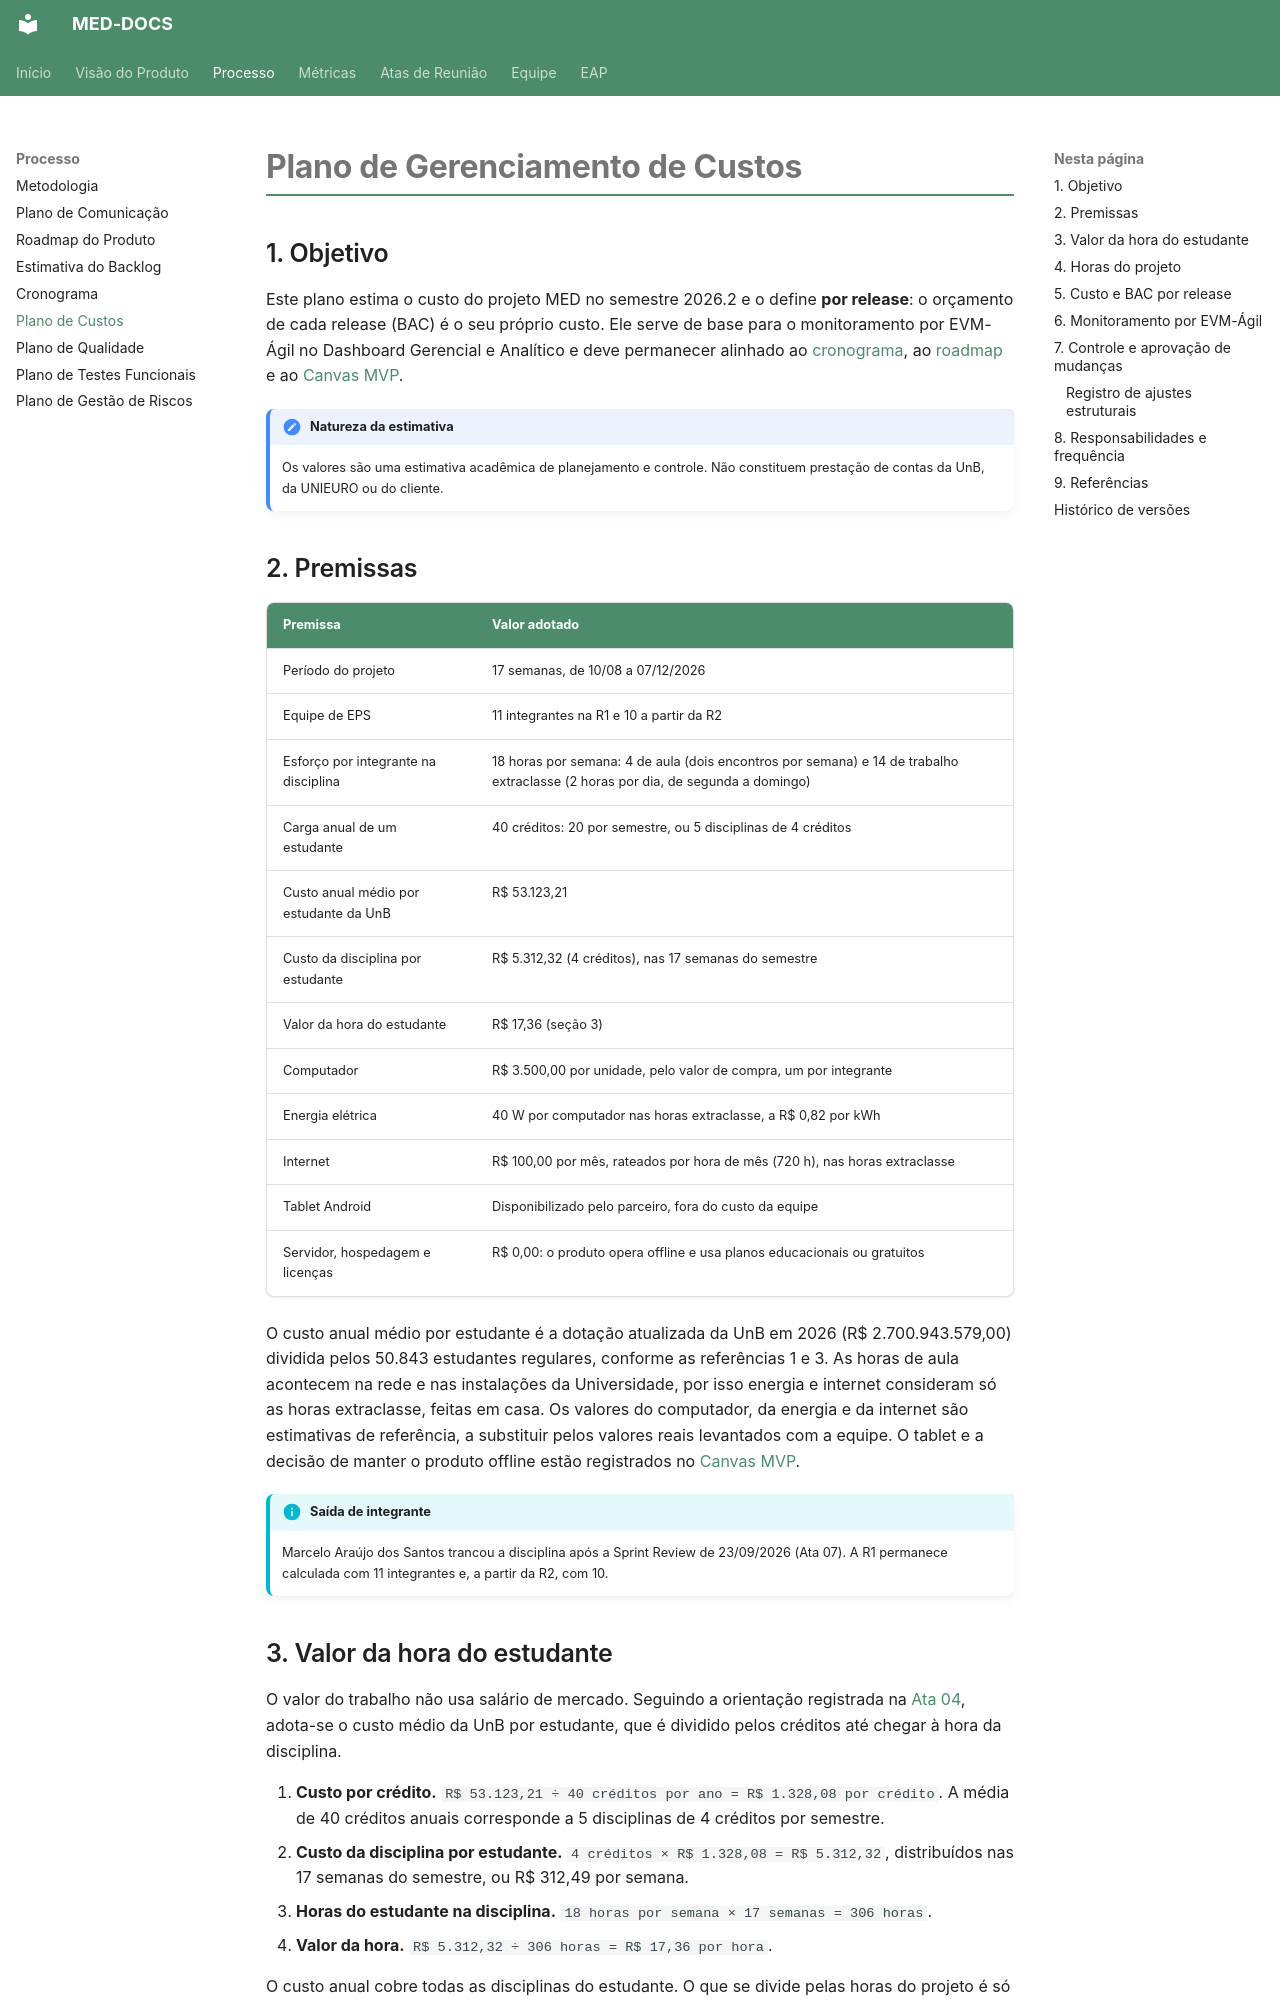

repository: fga-eps-mds/2026.2-UNB-FCTE_UNIEURO_MED-DOCS · page: processo/plano_de_custos/index.html · generator: mkdocs

# Plano de Gerenciamento de Custos

## 1. Objetivo

Este plano estima o custo do projeto MED no semestre 2026.2 e o define **por release**: o orçamento de cada release (BAC) é o seu próprio custo. Ele serve de base para o monitoramento por EVM-Ágil no Dashboard Gerencial e Analítico e deve permanecer alinhado ao [cronograma](../processo/cronograma.md), ao [roadmap](../processo/roadmap.md) e ao [Canvas MVP](../produto/canvas-mvp.md).

!!! note "Natureza da estimativa"
    Os valores são uma estimativa acadêmica de planejamento e controle. Não constituem prestação de contas da UnB, da UNIEURO ou do cliente.

## 2. Premissas

| Premissa | Valor adotado |
|---|---|
| Período do projeto | 17 semanas, de 10/08 a 07/12/2026 |
| Equipe de EPS | 11 integrantes na R1 e 10 a partir da R2 |
| Esforço por integrante na disciplina | 18 horas por semana: 4 de aula (dois encontros por semana) e 14 de trabalho extraclasse (2 horas por dia, de segunda a domingo) |
| Carga anual de um estudante | 40 créditos: 20 por semestre, ou 5 disciplinas de 4 créditos |
| Custo anual médio por estudante da UnB | R$ 53.123,21 |
| Custo da disciplina por estudante | R$ 5.312,32 (4 créditos), nas 17 semanas do semestre |
| Valor da hora do estudante | R$ 17,36 (seção 3) |
| Computador | R$ 3.500,00 por unidade, pelo valor de compra, um por integrante |
| Energia elétrica | 40 W por computador nas horas extraclasse, a R$ 0,82 por kWh |
| Internet | R$ 100,00 por mês, rateados por hora de mês (720 h), nas horas extraclasse |
| Tablet Android | Disponibilizado pelo parceiro, fora do custo da equipe |
| Servidor, hospedagem e licenças | R$ 0,00: o produto opera offline e usa planos educacionais ou gratuitos |

O custo anual médio por estudante é a dotação atualizada da UnB em 2026 (R$ 2.700.943.579,00) dividida pelos 50.843 estudantes regulares, conforme as referências 1 e 3. As horas de aula acontecem na rede e nas instalações da Universidade, por isso energia e internet consideram só as horas extraclasse, feitas em casa. Os valores do computador, da energia e da internet são estimativas de referência, a substituir pelos valores reais levantados com a equipe. O tablet e a decisão de manter o produto offline estão registrados no [Canvas MVP](../produto/canvas-mvp.md#7-custo-e-cronograma).

!!! info "Saída de integrante"
    Marcelo Araújo dos Santos trancou a disciplina após a Sprint Review de 23/09/2026 (Ata 07). A R1 permanece calculada com 11 integrantes e, a partir da R2, com 10.
